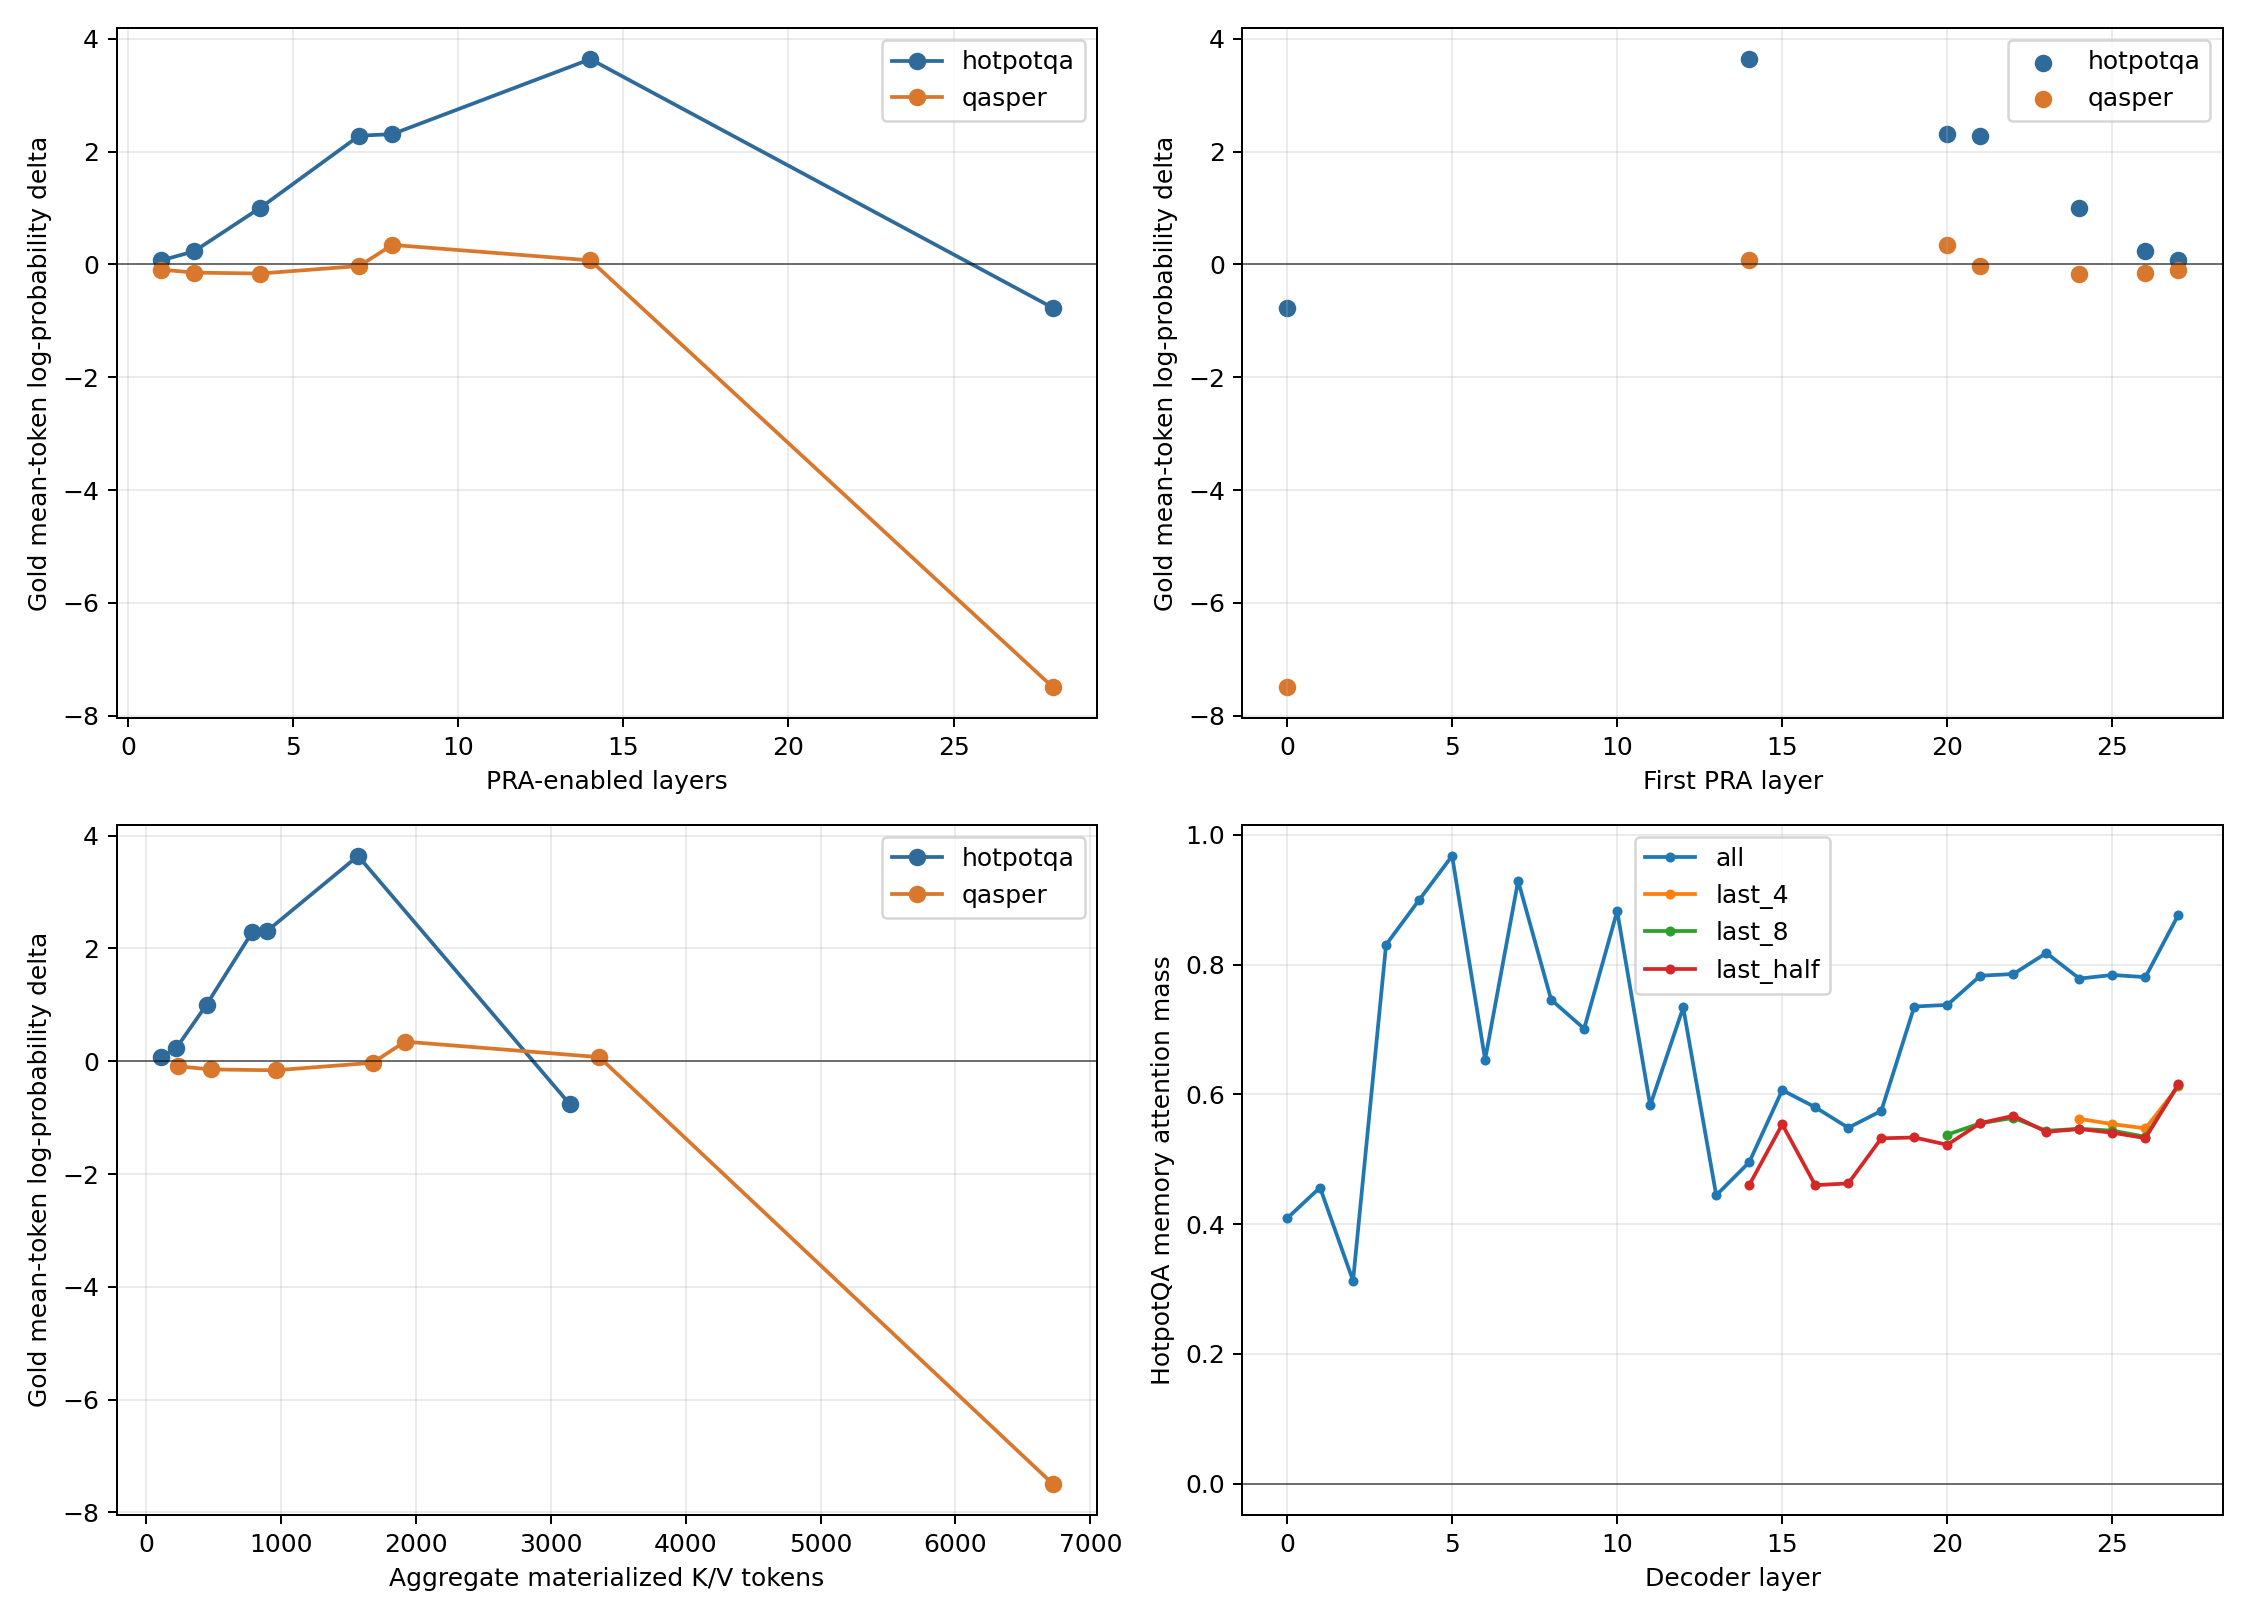

The file beside this chart, header and first rows:
aggregate_materialization_seconds, aggregate_materialized_kv_tokens, aggregate_memory_attention_seconds, aggregate_routing_seconds, aggregate_transfer_seconds, aggregate_transferred_kv_bytes, answer, answer_contained, answer_tokens, chunks_budget_rejected, condition, dataset, direct_context_attention_mass, direct_or_local_attention_mass, em, evidence_attention_mass, evidence_guaranteed, evidence_parent_chunks, example_id, f1, first_pra_layer, generated_answer, generation_seconds, gold_first_token_probability
0, 0, 0, 0, 0, 0, Sir Derek George Jacobi, 0.0, 5, 0, no_memory, hotpotqa, , , 0.0, , False, 0, 5adc3aff5542996e685252eb, 0.0, , The star in the film *Up at, 0.8606, 0.001377
0.0008764, 97.0, 0.0002056, 0.0, 0.0003873, 397312, Sir Derek George Jacobi, 0.0, 5, 0.0, oracle_last_1, hotpotqa, , , 0.0, 0.1446, True, 4, 5adc3aff5542996e685252eb, 0.0, 27, The star in the film *Up at, 0.7784, 0.0009704
0.002217, 194.0, 0.0003987, 0.0, 0.001079, 794624, Sir Derek George Jacobi, 0.0, 5, 0.0, oracle_last_2, hotpotqa, , , 0.0, 0.1113, True, 4, 5adc3aff5542996e685252eb, 0.0, 26, The star in the film *Up at, 0.8173, 0.0005533
0.004404, 388.0, 0.0008499, 0.0, 0.002233, 1589248, Sir Derek George Jacobi, 0.0, 5, 0.0, oracle_last_4, hotpotqa, , , 0.0, 0.0778, True, 4, 5adc3aff5542996e685252eb, 0.0, 24, The star in the film *Up at, 0.8443, 0.004645
0.006263, 776.0, 0.001553, 0.0, 0.003225, 3178496, Sir Derek George Jacobi, 0.0, 5, 0.0, oracle_last_8, hotpotqa, , , 0.0, 0.0665, True, 4, 5adc3aff5542996e685252eb, 0.0, 20, The star is **James Woods**., 0.9541, 0.003953
0.005074, 679.0, 0.001373, 0.0, 0.002581, 2781184, Sir Derek George Jacobi, 0.0, 5, 0.0, oracle_last_quarter, hotpotqa, , , 0.0, 0.06495, True, 4, 5adc3aff5542996e685252eb, 0.0, 21, The star in the film *Up at, 1.036, 0.003185
0.01049, 1358, 0.002739, 0.0, 0.005447, 5562368, Sir Derek George Jacobi, 0.0, 5, 0.0, oracle_last_half, hotpotqa, , , 0.0, 0.08872, True, 4, 5adc3aff5542996e685252eb, 0.0, 14, The star who has earned the title of, 1.085, 0.001053
0.02123, 2716, 0.005509, 0.0, 0.01068, 11124736, Sir Derek George Jacobi, 0.0, 5, 0.0, oracle_all, hotpotqa, , , 0.0, 0.1746, True, 4, 5adc3aff5542996e685252eb, 0.0, 0, </think>\n\n</think>\n\n</think>\n\n</th…, 1.356, 4.09215516583572e-07
0, 0, 0, 0, 0, 0, Sir Derek George Jacobi, 0.0, 5, 0, direct_text_oracle, hotpotqa, 0.01656, 0.01656, 0.0, , True, 0, 5adc3aff5542996e685252eb, 0.0, , The star in the film Up at the, 0.8378, 0.006016
0, 0, 0, 0, 0, 0, York County, 0.0, 2, 0, no_memory, hotpotqa, , , 0.0, , False, 0, 5ab56db7554299494045efc6, 0.2222, , Alfred is in the county of Maine, 0.7719, 3.8167059790428226e-11
0.0008835, 128.0, 0.000241, 0.0, 0.0004273, 524288, York County, 0.0, 2, 0.0, oracle_last_1, hotpotqa, , , 0.0, 0.4993, True, 4, 5ab56db7554299494045efc6, 0.2222, 27, Alfred is in the county of Maine, 0.8205, 1.0543631245862883e-10
0.002279, 256.0, 0.0004643, 0.0, 0.001117, 1048576, York County, 0.0, 2, 0.0, oracle_last_2, hotpotqa, , , 0.0, 0.4733, True, 4, 5ab56db7554299494045efc6, 0.2222, 26, Alfred is in the county of Maine, 0.8542, 3.5214142712902685e-10
0.003535, 512.0, 0.0008909, 0.0, 0.001755, 2097152, York County, 0.0, 2, 0.0, oracle_last_4, hotpotqa, , , 0.0, 0.4615, True, 4, 5ab56db7554299494045efc6, 0.2222, 24, Alfred is in the county of Maine, 0.9023, 2.9785724997566376e-09
0.006109, 1024, 0.001772, 0.0, 0.00308, 4194304, York County, 0.0, 2, 0.0, oracle_last_8, hotpotqa, , , 0.0, 0.4511, True, 4, 5ab56db7554299494045efc6, 0.2222, 20, Alfred is in the county of Maine, 0.9441, 1.1655285625522538e-08
0.005782, 896.0, 0.001584, 0.0, 0.002871, 3670016, York County, 0.0, 2, 0.0, oracle_last_quarter, hotpotqa, , , 0.0, 0.4539, True, 4, 5ab56db7554299494045efc6, 0.2222, 21, Alfred is in the county of Maine, 0.9039, 2.2778134933787442e-08
0.01107, 1792, 0.003114, 0.0, 0.005446, 7340032, York County, 0.0, 2, 0.0, oracle_last_half, hotpotqa, , , 0.0, 0.4403, True, 4, 5ab56db7554299494045efc6, 0.2222, 14, Alfred is in the county of Maine, 1.09, 5.523741606339172e-07
0.02376, 3584, 0.006309, 0.0, 0.01203, 14680064, York County, 0.0, 2, 0.0, oracle_all, hotpotqa, , , 0.0, 0.5985, True, 4, 5ab56db7554299494045efc6, 0.0, 0, </think>\n\n</think>\n\n</think>\n\n</th…, 1.426, 3.689900296421911e-08
0, 0, 0, 0, 0, 0, York County, 1.0, 2, 0, direct_text_oracle, hotpotqa, 0.02761, 0.02761, 0.0, , True, 0, 5ab56db7554299494045efc6, 0.5, , Alfred is in York County, Maine, 0.9075, 5.050186380195498e-10
0, 0, 0, 0, 0, 0, Cushman, 0.0, 2, 0, no_memory, hotpotqa, , , 0.0, , False, 0, 5ab2b863554299295394685a, 0.0, , New Hampshire Route 118 runs, 0.7323, 8.551282371627167e-05
0.0006943, 96.0, 0.0001927, 0.0, 0.0003299, 393216, Cushman, 0.0, 2, 0.0, oracle_last_1, hotpotqa, , , 0.0, 0.3062, True, 3, 5ab2b863554299295394685a, 0.0, 27, New Hampshire Route 118 runs, 0.7571, 6.178415060276166e-05
0.001243, 192.0, 0.0003861, 0.0, 0.0006035, 786432, Cushman, 0.0, 2, 0.0, oracle_last_2, hotpotqa, , , 0.0, 0.3083, True, 3, 5ab2b863554299295394685a, 0.0, 26, New Hampshire Route 118 runs, 0.7731, 6.964066415093839e-05
0.003006, 384.0, 0.0008002, 0.0, 0.001532, 1572864, Cushman, 0.0, 2, 0.0, oracle_last_4, hotpotqa, , , 0.0, 0.3105, True, 3, 5ab2b863554299295394685a, 0.0, 24, New Hampshire Route 118 runs, 0.8464, 0.0004576
0.005274, 768.0, 0.001584, 0.0, 0.002581, 3145728, Cushman, 0.0, 2, 0.0, oracle_last_8, hotpotqa, , , 0.0, 0.3098, True, 3, 5ab2b863554299295394685a, 0.0, 20, New Hampshire Route 118 runs, 0.9025, 0.002498
0.004593, 672.0, 0.001366, 0.0, 0.002281, 2752512, Cushman, 0.0, 2, 0.0, oracle_last_quarter, hotpotqa, , , 0.0, 0.3113, True, 3, 5ab2b863554299295394685a, 0.0, 21, New Hampshire Route 118 runs, 0.8891, 0.00355
0.01029, 1344, 0.002756, 0.0, 0.00499, 5505024, Cushman, 0.0, 2, 0.0, oracle_last_half, hotpotqa, , , 0.0, 0.2911, True, 3, 5ab2b863554299295394685a, 0.0, 14, The norther boundary of the region where, 1.05, 0.001917
0.01927, 2688, 0.005716, 0.0, 0.009378, 11010048, Cushman, 0.0, 2, 0.0, oracle_all, hotpotqa, , , 0.0, 0.3362, True, 3, 5ab2b863554299295394685a, 0.0, 0, </think>\n\n</think>\n\nState Route 1, 1.366, 6.905396077172554e-08
0, 0, 0, 0, 0, 0, Cushman, 0.0, 2, 0, direct_text_oracle, hotpotqa, 0.0265, 0.0265, 0.0, , True, 0, 5ab2b863554299295394685a, 0.0, , New Hampshire Route 118 runs, 0.7847, 0.2006
0, 0, 0, 0, 0, 0, Scott Treleaven, 0.0, 4, 0, no_memory, hotpotqa, , , 0.0, , False, 0, 5a710a915542994082a3e504, 0.0, , Edmund Mortimer., 0.5822, 0.0005701
0.0007325, 128.0, 0.000222, 0.0, 0.0003782, 524288, Scott Treleaven, 0.0, 4, 0.0, oracle_last_1, hotpotqa, , , 0.0, 0.05981, True, 4, 5a710a915542994082a3e504, 0.0, 27, Edmund Mortimer., 0.5766, 0.0008554
0.002023, 256.0, 0.0004694, 0.0, 0.0009917, 1048576, Scott Treleaven, 0.0, 4, 0.0, oracle_last_2, hotpotqa, , , 0.0, 0.05683, True, 4, 5a710a915542994082a3e504, 0.0, 26, Edmund Mortimer., 0.6273, 0.0005881
0.003494, 512.0, 0.0009138, 0.0, 0.001837, 2097152, Scott Treleaven, 0.0, 4, 0.0, oracle_last_4, hotpotqa, , , 0.0, 0.04475, True, 4, 5a710a915542994082a3e504, 0.0, 24, Edmund Mortimer., 0.6597, 9.605975355952978e-05
0.005914, 1024, 0.001848, 0.0, 0.00304, 4194304, Scott Treleaven, 0.0, 4, 0.0, oracle_last_8, hotpotqa, , , 0.0, 0.04553, True, 4, 5a710a915542994082a3e504, 0.0, 20, Edmund Mortimer., 0.7086, 0.02022
0.005425, 896.0, 0.001559, 0.0, 0.002715, 3670016, Scott Treleaven, 0.0, 4, 0.0, oracle_last_quarter, hotpotqa, , , 0.0, 0.04257, True, 4, 5a710a915542994082a3e504, 0.0, 21, Edmund Mortimer., 0.7494, 0.02058
0.01109, 1792, 0.003162, 0.0, 0.005535, 7340032, Scott Treleaven, 0.0, 4, 0.0, oracle_last_half, hotpotqa, , , 0.0, 0.06108, True, 4, 5a710a915542994082a3e504, 0.0, 14, Edmund Mortimer., 0.8255, 0.2264
0.02159, 3584, 0.006418, 0.0, 0.01117, 14680064, Scott Treleaven, 0.0, 4, 0.0, oracle_all, hotpotqa, , , 0.0, 0.1415, True, 4, 5a710a915542994082a3e504, 0.0, 0, </think>\n\n</think>\n\n</think>\n\n</th…, 1.382, 6.072067848528206e-11
0, 0, 0, 0, 0, 0, Scott Treleaven, 0.0, 4, 0, direct_text_oracle, hotpotqa, 0.01369, 0.01369, 0.0, , True, 0, 5a710a915542994082a3e504, 0.0, , Edmund Mortimer., 0.6262, 0.02674
0, 0, 0, 0, 0, 0, no, 0.0, 1, 0, no_memory, qasper, , , 0.0, , False, 0, 1805.07133:b9ea841b817ba23281c95c7a76987…, 0.0, , Yes, they collected their own data., 0.7217, 0.000805
0.001239, 96.0, 0.0001859, 0.0, 0.0005209, 393216, no, 0.0, 1, 0.0, oracle_last_1, qasper, , , 0.0, 0.5088, True, 3, 1805.07133:b9ea841b817ba23281c95c7a76987…, 0.0, 27, Yes, they did collect their own data, 0.8079, 0.00163
0.001285, 192.0, 0.0003721, 0.0, 0.0006154, 786432, no, 0.0, 1, 0.0, oracle_last_2, qasper, , , 0.0, 0.4926, True, 3, 1805.07133:b9ea841b817ba23281c95c7a76987…, 0.0, 26, Yes, they did collect their own data, 0.7715, 0.00184
0.002552, 384.0, 0.0007375, 0.0, 0.001248, 1572864, no, 0.0, 1, 0.0, oracle_last_4, qasper, , , 0.0, 0.4641, True, 3, 1805.07133:b9ea841b817ba23281c95c7a76987…, 0.0, 24, Yes, they did collect their own data, 0.8127, 0.0006508
0.005588, 768.0, 0.001513, 0.0, 0.002717, 3145728, no, 0.0, 1, 0.0, oracle_last_8, qasper, , , 0.0, 0.4542, True, 3, 1805.07133:b9ea841b817ba23281c95c7a76987…, 0.0, 20, Yes, they did., 0.6882, 0.002375
0.004824, 672.0, 0.001283, 0.0, 0.002293, 2752512, no, 0.0, 1, 0.0, oracle_last_quarter, qasper, , , 0.0, 0.4526, True, 3, 1805.07133:b9ea841b817ba23281c95c7a76987…, 0.0, 21, Yes, they did., 0.6922, 0.001446
0.009653, 1344, 0.00263, 0.0, 0.004724, 5505024, no, 0.0, 1, 0.0, oracle_last_half, qasper, , , 0.0, 0.4151, True, 3, 1805.07133:b9ea841b817ba23281c95c7a76987…, 0.0, 14, Yes, the data was collected by the, 1.024, 0.001018
0.01949, 2688, 0.00529, 0.0, 0.00942, 11010048, no, 0.0, 1, 0.0, oracle_all, qasper, , , 0.0, 0.5679, True, 3, 1805.07133:b9ea841b817ba23281c95c7a76987…, 0.0, 0, </think>\n\nThe data is collected their …, 1.319, 5.947967110842001e-06
0, 0, 0, 0, 0, 0, no, 0.0, 1, 0, direct_text_oracle, qasper, 0.02236, 0.02236, 0.0, , True, 0, 1805.07133:b9ea841b817ba23281c95c7a76987…, 0.0, , Yes, they collected their own data., 0.8183, 0.0003019
0, 0, 0, 0, 0, 0, yes, 1.0, 1, 0, no_memory, qasper, , , 0.0, , False, 0, 1605.03481:b85fc420eb2f77f6f14f375cc1fcc…, 0.25, , Yes, the paper clearly establishes that …, 0.7355, 0.00267
0.00101, 224.0, 0.0003506, 0.0, 0.0005426, 917504, yes, 1.0, 1, 0.0, oracle_last_1, qasper, , , 0.0, 0.6435, True, 7, 1605.03481:b85fc420eb2f77f6f14f375cc1fcc…, 0.25, 27, Yes, the paper clearly establishes that …, 0.7952, 0.001938
0.002104, 448.0, 0.0007001, 0.0, 0.001154, 1835008, yes, 1.0, 1, 0.0, oracle_last_2, qasper, , , 0.0, 0.6291, True, 7, 1605.03481:b85fc420eb2f77f6f14f375cc1fcc…, 0.25, 26, Yes, the paper clearly establishes that …, 0.7828, 0.001744
0.003912, 896.0, 0.001394, 0.0, 0.002146, 3670016, yes, 1.0, 1, 0.0, oracle_last_4, qasper, , , 0.0, 0.5991, True, 7, 1605.03481:b85fc420eb2f77f6f14f375cc1fcc…, 0.25, 24, Yes, the paper clearly establishes that …, 0.8376, 0.001803
0.008197, 1792, 0.002812, 0.0, 0.004476, 7340032, yes, 1.0, 1, 0.0, oracle_last_8, qasper, , , 0.0, 0.5816, True, 7, 1605.03481:b85fc420eb2f77f6f14f375cc1fcc…, 0.25, 20, Yes, the paper clearly establishes that …, 0.9491, 0.00309
0.009708, 1568, 0.002456, 0.0, 0.005361, 6422528, yes, 1.0, 1, 0.0, oracle_last_quarter, qasper, , , 0.0, 0.5855, True, 7, 1605.03481:b85fc420eb2f77f6f14f375cc1fcc…, 0.25, 21, Yes, the paper clearly establishes that …, 0.9428, 0.002063
0.01434, 3136, 0.004962, 0.0, 0.007893, 12845056, yes, 0.0, 1, 0.0, oracle_last_half, qasper, , , 0.0, 0.5469, True, 7, 1605.03481:b85fc420eb2f77f6f14f375cc1fcc…, 0.0, 14, The paper does not provide a clear expla…, 1.097, 0.001398
0.03392, 6272, 0.009856, 0.0, 0.01852, 25690112, yes, 0.0, 1, 0.0, oracle_all, qasper, , , 0.0, 0.5984, True, 7, 1605.03481:b85fc420eb2f77f6f14f375cc1fcc…, 0.0, 0, , 1.5, 1.1672156574604742e-09
0, 0, 0, 0, 0, 0, yes, 0.0, 1, 0, direct_text_oracle, qasper, 0.01624, 0.01624, 0.0, , True, 0, 1605.03481:b85fc420eb2f77f6f14f375cc1fcc…, 0.0, , The paper does not explicitly address wh…, 0.9683, 0.0004763
0, 0, 0, 0, 0, 0, yes, 1.0, 1, 0, no_memory, qasper, , , 0.0, , False, 0, 2002.03407:10d450960907091f13e0be55f40bc…, 0.25, , Yes, the template-based model is realist…, 0.7334, 0.0009618
0.001592, 416.0, 0.0005307, 0.0, 0.0009201, 1703936, yes, 1.0, 1, 0.0, oracle_last_1, qasper, , , 0.0, 0.7887, True, 13, 2002.03407:10d450960907091f13e0be55f40bc…, 0.25, 27, Yes, the template-based model is realist…, 0.7743, 0.0007913
0.003132, 832.0, 0.001075, 0.0, 0.00182, 3407872, yes, 1.0, 1, 0.0, oracle_last_2, qasper, , , 0.0, 0.7842, True, 13, 2002.03407:10d450960907091f13e0be55f40bc…, 0.25, 26, Yes, the template-based model is realist…, 0.8115, 0.000735
0.007119, 1664, 0.002104, 0.0, 0.004127, 6815744, yes, 1.0, 1, 0.0, oracle_last_4, qasper, , , 0.0, 0.764, True, 13, 2002.03407:10d450960907091f13e0be55f40bc…, 0.25, 24, Yes, the template-based model is general…, 0.8902, 0.0008652
0.01374, 3328, 0.004279, 0.0, 0.008126, 13631488, yes, 1.0, 1, 0.0, oracle_last_8, qasper, , , 0.0, 0.757, True, 13, 2002.03407:10d450960907091f13e0be55f40bc…, 0.25, 20, Yes, the template-based model is realist…, 0.9946, 0.000923
0.01109, 2912, 0.003731, 0.0, 0.006544, 11927552, yes, 1.0, 1, 0.0, oracle_last_quarter, qasper, , , 0.0, 0.759, True, 13, 2002.03407:10d450960907091f13e0be55f40bc…, 0.25, 21, Yes, the template-based model is realist…, 0.9621, 0.0006112
... 12 more rows
